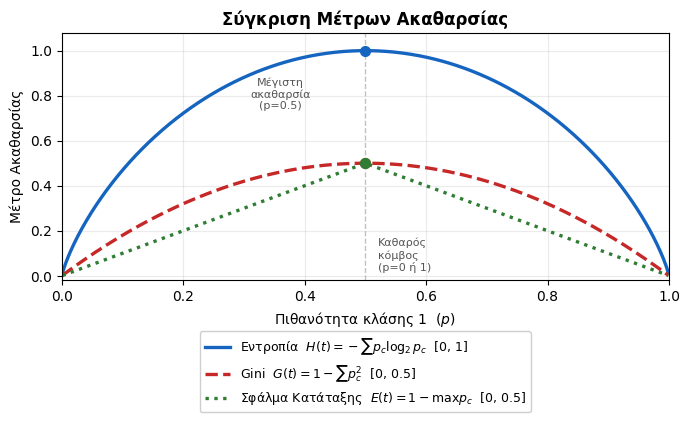

Python code for this plot: (Note: this script raises an exception after producing the figure.)
"""Generates entr-gini.png — Entropy, Gini, and Misclassification Error comparison."""
import numpy as np
import matplotlib
matplotlib.rcParams['font.family'] = 'DejaVu Sans'
import matplotlib.pyplot as plt

p = np.linspace(0.001, 0.999, 500)

entropy = -(p * np.log2(p) + (1 - p) * np.log2(1 - p))
gini    = 2 * p * (1 - p)          # scaled: 1 - p^2 - (1-p)^2 = 2p(1-p)
misclass = 1 - np.maximum(p, 1 - p)  # E(t) = 1 - max(p, 1-p)

fig, ax = plt.subplots(figsize=(7, 4.5))
fig.patch.set_facecolor('white')

ax.plot(p, entropy,  color='#1565C0', lw=2.4, linestyle='-',  label='Εντροπία  $H(t) = -\\sum p_c \\log_2 p_c$  [0, 1]')
ax.plot(p, gini,     color='#C62828', lw=2.4, linestyle='--', label='Gini  $G(t) = 1 - \\sum p_c^2$  [0, 0.5]')
ax.plot(p, misclass, color='#2E7D32', lw=2.4, linestyle=':',  label='Σφάλμα Κατάταξης  $E(t) = 1 - \\max p_c$  [0, 0.5]')

# Mark the maximum impurity point (p=0.5)
ax.axvline(0.5, color='#999', lw=1.0, linestyle='--', alpha=0.6)
ax.plot(0.5, 1.0,  'o', color='#1565C0', ms=7, zorder=5)
ax.plot(0.5, 0.5,  'o', color='#C62828', ms=7, zorder=5)
ax.plot(0.5, 0.5,  'o', color='#2E7D32', ms=7, zorder=5)

ax.text(0.52, 0.02, 'Καθαρός\nκόμβος\n(p=0 ή 1)', fontsize=8, color='#555')
ax.text(0.36, 0.74, 'Μέγιστη\nακαθαρσία\n(p=0.5)', fontsize=8, color='#555', ha='center')

ax.set_xlabel('Πιθανότητα κλάσης 1  ($p$)', fontsize=10)
ax.set_ylabel('Μέτρο Ακαθαρσίας', fontsize=10)
ax.set_title('Σύγκριση Μέτρων Ακαθαρσίας', fontsize=12, fontweight='bold')
ax.legend(fontsize=9, framealpha=0.95, loc='upper center',
          bbox_to_anchor=(0.5, -0.18), ncol=1)
ax.set_xlim(0, 1)
ax.set_ylim(-0.02, 1.08)
ax.grid(alpha=0.25)

plt.tight_layout()
out = '/home/rg/Teaching/uniwa/dss-data-analytics/img/lec6/entr-gini.png'
plt.savefig(out, dpi=150, bbox_inches='tight', facecolor='white')
print(f'Saved → {out}')
